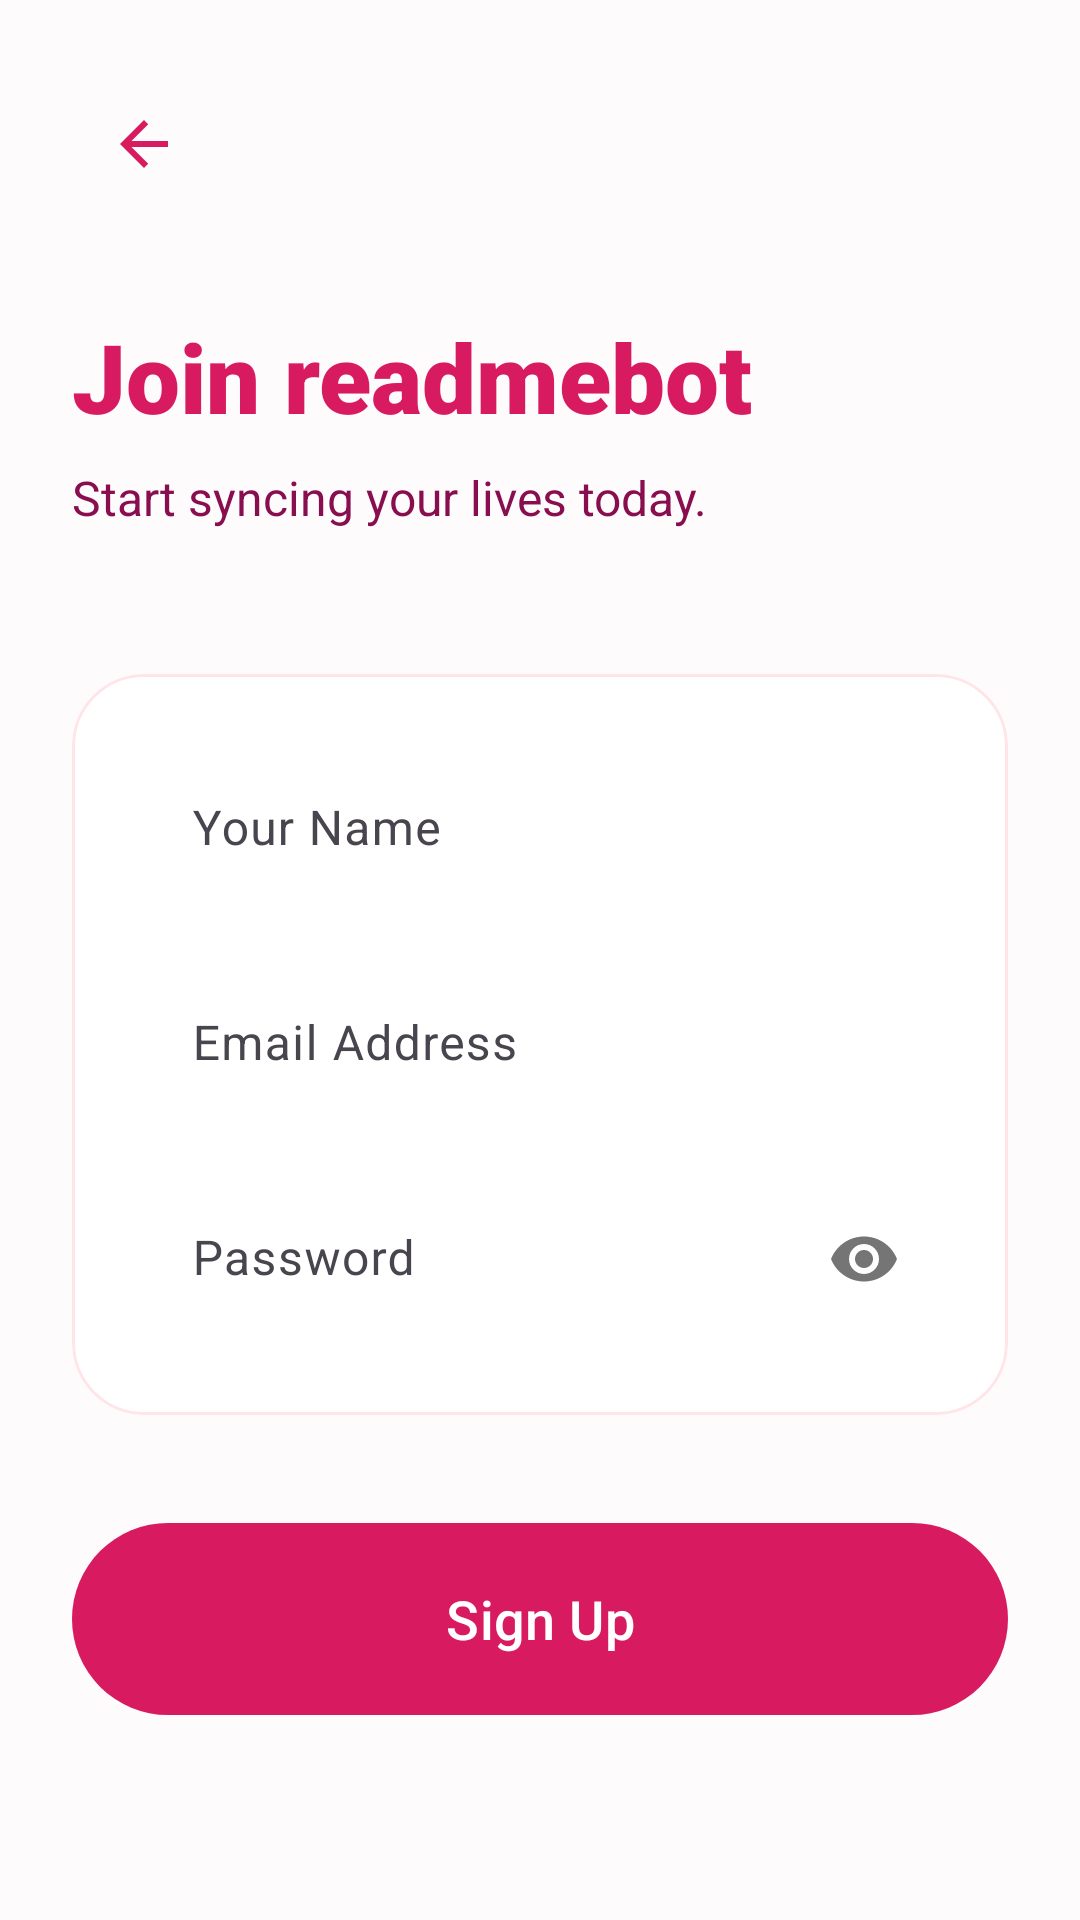

Produce the Android XML layout that renders to this screen, including the resource entries it uses.
<!-- AndroidManifest.xml: application theme Theme.Readmebot -->
<!-- res/layout/fragment_signup.xml -->
<?xml version="1.0" encoding="utf-8"?>
<androidx.constraintlayout.widget.ConstraintLayout xmlns:android="http://schemas.android.com/apk/res/android"
    xmlns:app="http://schemas.android.com/apk/res-auto"
    android:layout_width="match_parent"
    android:layout_height="match_parent"
    android:background="@color/background"
    android:padding="24dp">

    <ImageButton
        android:id="@+id/btn_back"
        android:layout_width="48dp"
        android:layout_height="48dp"
        android:background="?attr/selectableItemBackgroundBorderless"
        android:src="@drawable/ic_back_arrow"
        android:contentDescription="@string/back_description"
        app:layout_constraintStart_toStartOf="parent"
        app:layout_constraintTop_toTopOf="parent"
        app:tint="@color/primary" />

    <TextView
        android:id="@+id/tv_signup_title"
        android:layout_width="wrap_content"
        android:layout_height="wrap_content"
        android:layout_marginTop="32dp"
        android:fontFamily="sans-serif-black"
        android:text="@string/signup_title"
        android:textColor="@color/primary"
        android:textSize="32sp"
        app:layout_constraintStart_toStartOf="parent"
        app:layout_constraintTop_toBottomOf="@id/btn_back" />

    <TextView
        android:id="@+id/tv_signup_subtitle"
        android:layout_width="wrap_content"
        android:layout_height="wrap_content"
        android:layout_marginTop="8dp"
        android:text="@string/signup_subtitle"
        android:textColor="@color/secondary"
        android:textSize="16sp"
        app:layout_constraintStart_toStartOf="parent"
        app:layout_constraintTop_toBottomOf="@id/tv_signup_title" />

    <com.google.android.material.card.MaterialCardView
        android:id="@+id/card_signup"
        android:layout_width="match_parent"
        android:layout_height="wrap_content"
        android:layout_marginTop="48dp"
        app:cardCornerRadius="24dp"
        app:cardElevation="0dp"
        app:strokeWidth="1dp"
        app:strokeColor="@color/surface_variant"
        app:layout_constraintTop_toBottomOf="@id/tv_signup_subtitle">

        <LinearLayout
            android:layout_width="match_parent"
            android:layout_height="wrap_content"
            android:orientation="vertical"
            android:padding="24dp">

            <com.google.android.material.textfield.TextInputLayout
                android:id="@+id/til_name"
                style="@style/Widget.Material3.TextInputLayout.FilledBox"
                android:layout_width="match_parent"
                android:layout_height="wrap_content"
                android:hint="@string/full_name_hint"
                app:boxBackgroundColor="@color/surface"
                app:boxCornerRadiusTopEnd="16dp"
                app:boxCornerRadiusTopStart="16dp"
                app:boxCornerRadiusBottomEnd="16dp"
                app:boxCornerRadiusBottomStart="16dp"
                app:boxStrokeWidth="0dp">

                <com.google.android.material.textfield.TextInputEditText
                    android:id="@+id/et_name"
                    android:layout_width="match_parent"
                    android:layout_height="wrap_content"
                    android:inputType="textPersonName"
                    android:textColor="@color/primary" />
            </com.google.android.material.textfield.TextInputLayout>

            <com.google.android.material.textfield.TextInputLayout
                android:id="@+id/til_email"
                style="@style/Widget.Material3.TextInputLayout.FilledBox"
                android:layout_width="match_parent"
                android:layout_height="wrap_content"
                android:layout_marginTop="16dp"
                android:hint="@string/email_hint"
                app:boxBackgroundColor="@color/surface"
                app:boxCornerRadiusTopEnd="16dp"
                app:boxCornerRadiusTopStart="16dp"
                app:boxCornerRadiusBottomEnd="16dp"
                app:boxCornerRadiusBottomStart="16dp"
                app:boxStrokeWidth="0dp">

                <com.google.android.material.textfield.TextInputEditText
                    android:id="@+id/et_email"
                    android:layout_width="match_parent"
                    android:layout_height="wrap_content"
                    android:inputType="textEmailAddress"
                    android:textColor="@color/primary" />
            </com.google.android.material.textfield.TextInputLayout>

            <com.google.android.material.textfield.TextInputLayout
                android:id="@+id/til_password"
                style="@style/Widget.Material3.TextInputLayout.FilledBox"
                android:layout_width="match_parent"
                android:layout_height="wrap_content"
                android:layout_marginTop="16dp"
                android:hint="@string/password_hint"
                app:boxBackgroundColor="@color/surface"
                app:boxCornerRadiusTopEnd="16dp"
                app:boxCornerRadiusTopStart="16dp"
                app:boxCornerRadiusBottomEnd="16dp"
                app:boxCornerRadiusBottomStart="16dp"
                app:boxStrokeWidth="0dp"
                app:passwordToggleEnabled="true">

                <com.google.android.material.textfield.TextInputEditText
                    android:id="@+id/et_password"
                    android:layout_width="match_parent"
                    android:layout_height="wrap_content"
                    android:inputType="textPassword"
                    android:textColor="@color/primary" />
            </com.google.android.material.textfield.TextInputLayout>

        </LinearLayout>
    </com.google.android.material.card.MaterialCardView>

    <com.google.android.material.button.MaterialButton
        android:id="@+id/btn_do_signup"
        android:layout_width="match_parent"
        android:layout_height="72dp"
        android:layout_marginTop="32dp"
        android:text="@string/sign_up_button"
        android:textAllCaps="false"
        android:textSize="18sp"
        android:fontFamily="sans-serif-medium"
        app:cornerRadius="36dp"
        app:backgroundTint="@color/primary"
        app:layout_constraintTop_toBottomOf="@id/card_signup" />

</androidx.constraintlayout.widget.ConstraintLayout>
<!-- resources referenced by this layout -->
<resources>
  <color name="background">#FDFBFB</color>
  <color name="primary">#D81B60</color>
  <color name="secondary">#880E4F</color>
  <color name="surface">#FFFFFF</color>
  <color name="surface_variant">#FFE4E8</color>
  <!-- drawable ic_back_arrow (drawable) -->
  <vector xmlns:android="http://schemas.android.com/apk/res/android"
      android:width="24dp"
      android:height="24dp"
      android:viewportWidth="24"
      android:viewportHeight="24"
      android:tint="@color/primary">
      <path
          android:fillColor="@android:color/white"
          android:pathData="M20,11H7.83l5.59,-5.59L12,4l-8,8 8,8 1.41,-1.41L7.83,13H20v-2z" />
  </vector>
  <string name="back_description">Back</string>
  <string name="email_hint">Email Address</string>
  <string name="full_name_hint">Your Name</string>
  <string name="password_hint">Password</string>
  <string name="sign_up_button">Sign Up</string>
  <string name="signup_subtitle">Start syncing your lives today.</string>
  <string name="signup_title">Join readmebot</string>
  <style name="Theme.Readmebot" parent="Theme.Material3.DayNight.NoActionBar">
          
          <item name="colorPrimary">@color/primary</item>
          <item name="colorOnPrimary">@color/on_primary</item>
          
          
          <item name="colorSecondary">@color/secondary</item>
          
          
          <item name="android:windowBackground">@color/background</item>
          <item name="colorSurface">@color/surface</item>
          <item name="colorSurfaceVariant">@color/surface_variant</item>
  
          
          <item name="android:statusBarColor">@color/background</item>
          <item name="android:windowLightStatusBar">true</item>
          
          
          <item name="shapeAppearanceLargeComponent">@style/ShapeAppearance.Readmebot.Large</item>
          <item name="shapeAppearanceMediumComponent">@style/ShapeAppearance.Readmebot.Medium</item>
      </style>
  <color name="on_primary">#FFFFFF</color>
  <style name="ShapeAppearance.Readmebot.Large" parent="ShapeAppearance.Material3.LargeComponent">
          <item name="cornerSize">32dp</item>
      </style>
  <style name="ShapeAppearance.Readmebot.Medium" parent="ShapeAppearance.Material3.MediumComponent">
          <item name="cornerSize">24dp</item>
      </style>
</resources>
